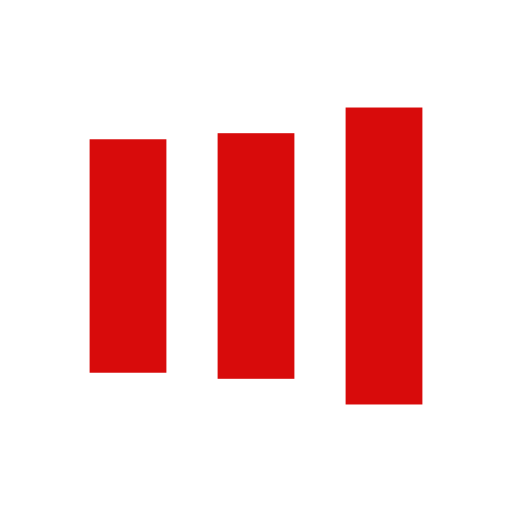
t = 0.00 s
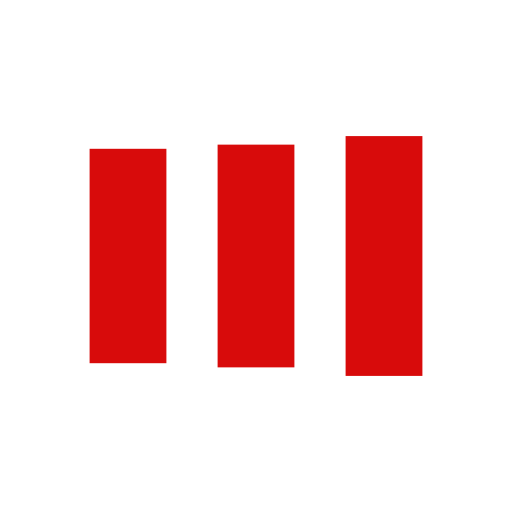
t = 0.13 s
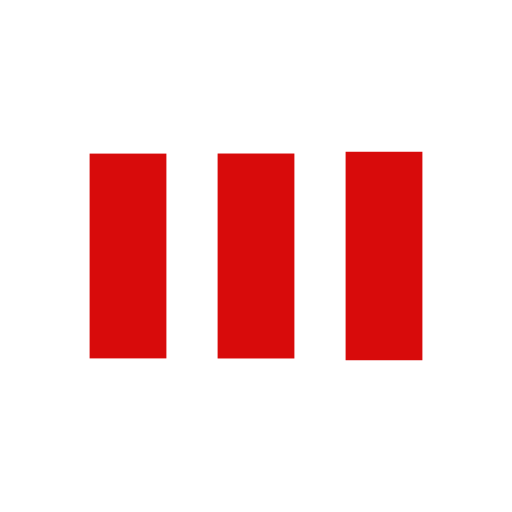
t = 0.38 s
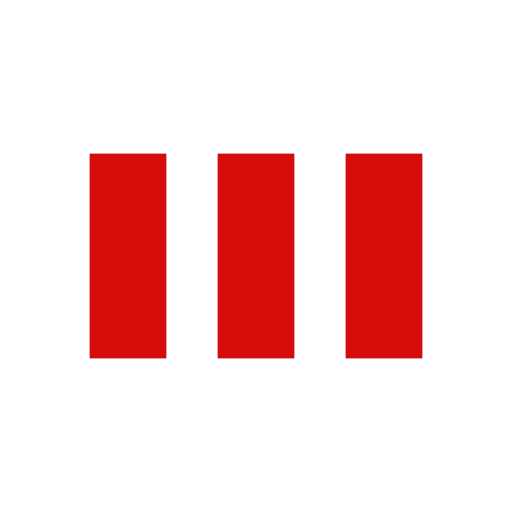
t = 0.50 s
t = 0.63 s: frame unchanged from t = 0.50 s, image omitted
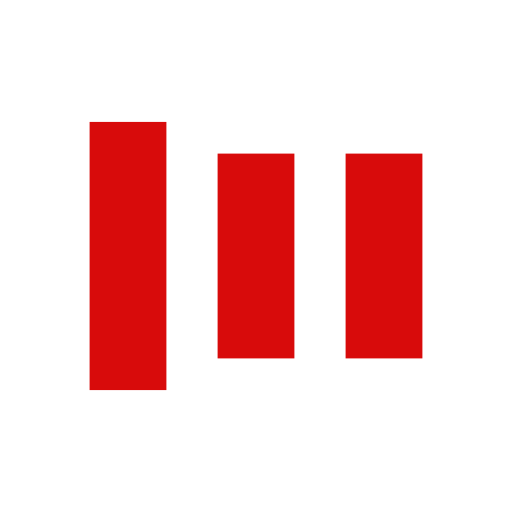
t = 0.88 s

The animated SVG that drew these frames (rendered in a browser with its animation timeline set to each time). Animation: 6 SMIL elements (animate=6); one cycle of 1.00 s, repeats indefinitely.

<svg xmlns="http://www.w3.org/2000/svg" viewBox="0 0 100 100" preserveAspectRatio="xMidYMid" width="200" height="200" style="shape-rendering: auto; display: block; background: rgb(255, 255, 255);" xmlns:xlink="http://www.w3.org/1999/xlink"><g><rect fill="#d80b0b" height="40" width="15" y="30" x="17.5">
  <animate begin="-0.2s" keySplines="0 0.5 0.5 1;0 0.5 0.5 1" values="18;30;30" keyTimes="0;0.5;1" calcMode="spline" dur="1s" repeatCount="indefinite" attributeName="y"></animate>
  <animate begin="-0.2s" keySplines="0 0.5 0.5 1;0 0.5 0.5 1" values="64;40;40" keyTimes="0;0.5;1" calcMode="spline" dur="1s" repeatCount="indefinite" attributeName="height"></animate>
</rect>
<rect fill="#d80b0b" height="40" width="15" y="30" x="42.5">
  <animate begin="-0.1s" keySplines="0 0.5 0.5 1;0 0.5 0.5 1" values="20.999999999999996;30;30" keyTimes="0;0.5;1" calcMode="spline" dur="1s" repeatCount="indefinite" attributeName="y"></animate>
  <animate begin="-0.1s" keySplines="0 0.5 0.5 1;0 0.5 0.5 1" values="58.00000000000001;40;40" keyTimes="0;0.5;1" calcMode="spline" dur="1s" repeatCount="indefinite" attributeName="height"></animate>
</rect>
<rect fill="#d80b0b" height="40" width="15" y="30" x="67.5">
  <animate keySplines="0 0.5 0.5 1;0 0.5 0.5 1" values="20.999999999999996;30;30" keyTimes="0;0.5;1" calcMode="spline" dur="1s" repeatCount="indefinite" attributeName="y"></animate>
  <animate keySplines="0 0.5 0.5 1;0 0.5 0.5 1" values="58.00000000000001;40;40" keyTimes="0;0.5;1" calcMode="spline" dur="1s" repeatCount="indefinite" attributeName="height"></animate>
</rect><g></g></g><!-- [ldio] generated by https://loading.io --></svg>